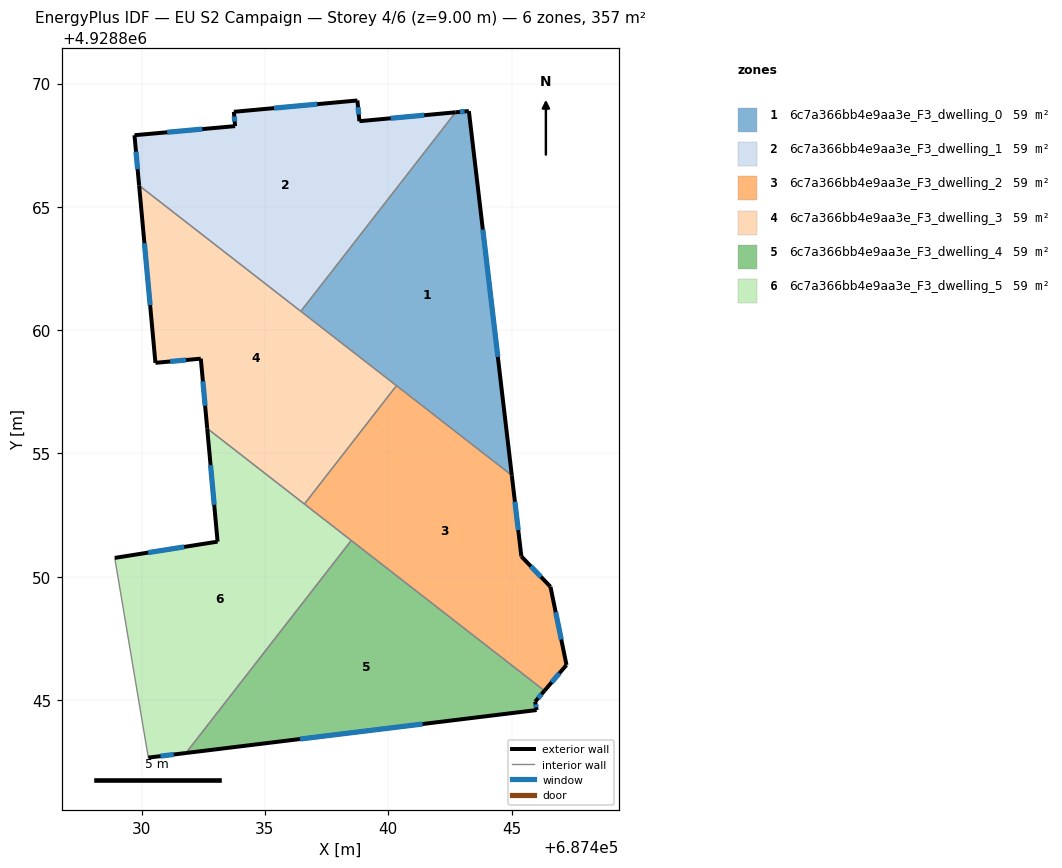
=== STOREY PLAN SPEC (per zone: floor XY polygon, exterior-wall plan segments, windows/doors) ===
zone 1: 6c7a366bb4e9aa3e_F3_dwelling_0  (59.4 m²)
  floor: (687443.27, 4928868.88) (687445.01, 4928854.11) (687436.46, 4928860.76) (687442.73, 4928868.83)
  exterior wall: (687443.27, 4928868.88) – (687442.73, 4928868.83)  [0.5 m]
    window: (687443.09, 4928868.87) – (687442.91, 4928868.85)  [0.2 m²]
  exterior wall: (687445.01, 4928854.11) – (687443.27, 4928868.88)  [14.9 m]
    window: (687444.44, 4928858.92) – (687443.84, 4928864.08)  [5.5 m²]
  interior walls: 3
zone 2: 6c7a366bb4e9aa3e_F3_dwelling_1  (59.4 m²)
  floor: (687442.73, 4928868.83) (687436.46, 4928860.76) (687429.90, 4928865.87) (687429.71, 4928867.91) (687433.79, 4928868.28) (687433.74, 4928868.86) (687438.75, 4928869.32) (687438.83, 4928868.47)
  exterior wall: (687438.83, 4928868.47) – (687438.75, 4928869.32)  [0.8 m]
    window: (687438.80, 4928868.75) – (687438.78, 4928869.04)  [0.3 m²]
  exterior wall: (687442.73, 4928868.83) – (687438.83, 4928868.47)  [3.9 m]
    window: (687441.46, 4928868.72) – (687440.10, 4928868.59)  [1.4 m²]
  exterior wall: (687429.71, 4928867.91) – (687429.90, 4928865.87)  [2.0 m]
    window: (687429.77, 4928867.24) – (687429.84, 4928866.53)  [0.8 m²]
  exterior wall: (687433.79, 4928868.28) – (687429.71, 4928867.91)  [4.1 m]
    window: (687432.46, 4928868.15) – (687431.04, 4928868.03)  [1.5 m²]
  exterior wall: (687433.74, 4928868.86) – (687433.79, 4928868.28)  [0.6 m]
    window: (687433.76, 4928868.67) – (687433.77, 4928868.46)  [0.2 m²]
  exterior wall: (687438.75, 4928869.32) – (687433.74, 4928868.86)  [5.0 m]
    window: (687437.12, 4928869.17) – (687435.37, 4928869.00)  [1.8 m²]
  interior walls: 2
zone 3: 6c7a366bb4e9aa3e_F3_dwelling_2  (59.4 m²)
  floor: (687445.01, 4928854.11) (687445.40, 4928850.83) (687446.58, 4928849.59) (687447.23, 4928846.42) (687446.34, 4928845.38) (687436.60, 4928852.95) (687440.33, 4928857.75)
  exterior wall: (687447.23, 4928846.42) – (687446.58, 4928849.59)  [3.2 m]
    window: (687447.02, 4928847.46) – (687446.79, 4928848.56)  [1.2 m²]
  exterior wall: (687446.34, 4928845.38) – (687447.23, 4928846.42)  [1.4 m]
    window: (687446.63, 4928845.72) – (687446.94, 4928846.08)  [0.5 m²]
  exterior wall: (687445.40, 4928850.83) – (687445.01, 4928854.11)  [3.3 m]
    window: (687445.27, 4928851.89) – (687445.14, 4928853.04)  [1.2 m²]
  exterior wall: (687446.58, 4928849.59) – (687445.40, 4928850.83)  [1.7 m]
    window: (687446.20, 4928850.00) – (687445.78, 4928850.42)  [0.6 m²]
  interior walls: 4
zone 4: 6c7a366bb4e9aa3e_F3_dwelling_3  (59.4 m²)
  floor: (687440.33, 4928857.75) (687436.60, 4928852.95) (687432.66, 4928856.01) (687432.40, 4928858.84) (687430.56, 4928858.67) (687429.90, 4928865.87)
  exterior wall: (687432.40, 4928858.84) – (687432.66, 4928856.01)  [2.8 m]
    window: (687432.48, 4928857.92) – (687432.57, 4928856.94)  [1.0 m²]
  exterior wall: (687430.56, 4928858.67) – (687432.40, 4928858.84)  [1.8 m]
    window: (687431.16, 4928858.73) – (687431.80, 4928858.79)  [0.7 m²]
  exterior wall: (687429.90, 4928865.87) – (687430.56, 4928858.67)  [7.2 m]
    window: (687430.11, 4928863.53) – (687430.34, 4928861.01)  [2.6 m²]
  interior walls: 4
zone 5: 6c7a366bb4e9aa3e_F3_dwelling_4  (59.4 m²)
  floor: (687446.34, 4928845.38) (687445.96, 4928844.93) (687446.02, 4928844.59) (687431.80, 4928842.85) (687438.50, 4928851.47)
  exterior wall: (687431.80, 4928842.85) – (687446.02, 4928844.59)  [14.3 m]
    window: (687436.42, 4928843.42) – (687441.39, 4928844.03)  [5.3 m²]
  exterior wall: (687445.96, 4928844.93) – (687446.34, 4928845.38)  [0.6 m]
    window: (687446.08, 4928845.08) – (687446.21, 4928845.23)  [0.2 m²]
  exterior wall: (687446.02, 4928844.59) – (687445.96, 4928844.93)  [0.3 m]
    window: (687446.00, 4928844.71) – (687445.98, 4928844.82)  [0.1 m²]
  interior walls: 2
zone 6: 6c7a366bb4e9aa3e_F3_dwelling_5  (59.4 m²)
  floor: (687438.50, 4928851.47) (687431.80, 4928842.85) (687430.27, 4928842.67) (687428.91, 4928850.76) (687433.08, 4928851.42) (687432.66, 4928856.01)
  exterior wall: (687430.27, 4928842.67) – (687431.80, 4928842.85)  [1.5 m]
    window: (687430.77, 4928842.73) – (687431.30, 4928842.79)  [0.6 m²]
  exterior wall: (687433.08, 4928851.42) – (687428.91, 4928850.76)  [4.2 m]
    window: (687431.72, 4928851.21) – (687430.27, 4928850.98)  [1.5 m²]
  exterior wall: (687432.66, 4928856.01) – (687433.08, 4928851.42)  [4.6 m]
    window: (687432.80, 4928854.52) – (687432.94, 4928852.92)  [1.7 m²]
  interior walls: 4

=== DERIVED (storey summary) ===
Building: EU S2 Campaign
Storey: 4 of 6  (floor level z = 9.00 m)
Storey gross floor area: 356.5 m²
Zones on this storey: 6
  - 6c7a366bb4e9aa3e_F3_dwelling_0: floor 59.4 m²; exterior wall 15.4 m (46.2 m²); 2 window(s) 5.7 m²; WWR 12.2%
  - 6c7a366bb4e9aa3e_F3_dwelling_1: floor 59.4 m²; exterior wall 16.5 m (49.6 m²); 6 window(s) 6.1 m²; WWR 12.2%
  - 6c7a366bb4e9aa3e_F3_dwelling_2: floor 59.4 m²; exterior wall 9.6 m (28.9 m²); 4 window(s) 3.5 m²; WWR 12.2%
  - 6c7a366bb4e9aa3e_F3_dwelling_3: floor 59.4 m²; exterior wall 11.9 m (35.7 m²); 3 window(s) 4.4 m²; WWR 12.2%
  - 6c7a366bb4e9aa3e_F3_dwelling_4: floor 59.4 m²; exterior wall 15.3 m (45.8 m²); 3 window(s) 5.6 m²; WWR 12.2%
  - 6c7a366bb4e9aa3e_F3_dwelling_5: floor 59.4 m²; exterior wall 10.4 m (31.1 m²); 3 window(s) 3.8 m²; WWR 12.2%
Zone adjacency (shared interzone walls):
  - 6c7a366bb4e9aa3e_F3_dwelling_0 ↔ 6c7a366bb4e9aa3e_F3_dwelling_1
  - 6c7a366bb4e9aa3e_F3_dwelling_0 ↔ 6c7a366bb4e9aa3e_F3_dwelling_2
  - 6c7a366bb4e9aa3e_F3_dwelling_0 ↔ 6c7a366bb4e9aa3e_F3_dwelling_3
  - 6c7a366bb4e9aa3e_F3_dwelling_1 ↔ 6c7a366bb4e9aa3e_F3_dwelling_3
  - 6c7a366bb4e9aa3e_F3_dwelling_2 ↔ 6c7a366bb4e9aa3e_F3_dwelling_3
  - 6c7a366bb4e9aa3e_F3_dwelling_2 ↔ 6c7a366bb4e9aa3e_F3_dwelling_4
  - 6c7a366bb4e9aa3e_F3_dwelling_2 ↔ 6c7a366bb4e9aa3e_F3_dwelling_5
  - 6c7a366bb4e9aa3e_F3_dwelling_3 ↔ 6c7a366bb4e9aa3e_F3_dwelling_5
  - 6c7a366bb4e9aa3e_F3_dwelling_4 ↔ 6c7a366bb4e9aa3e_F3_dwelling_5